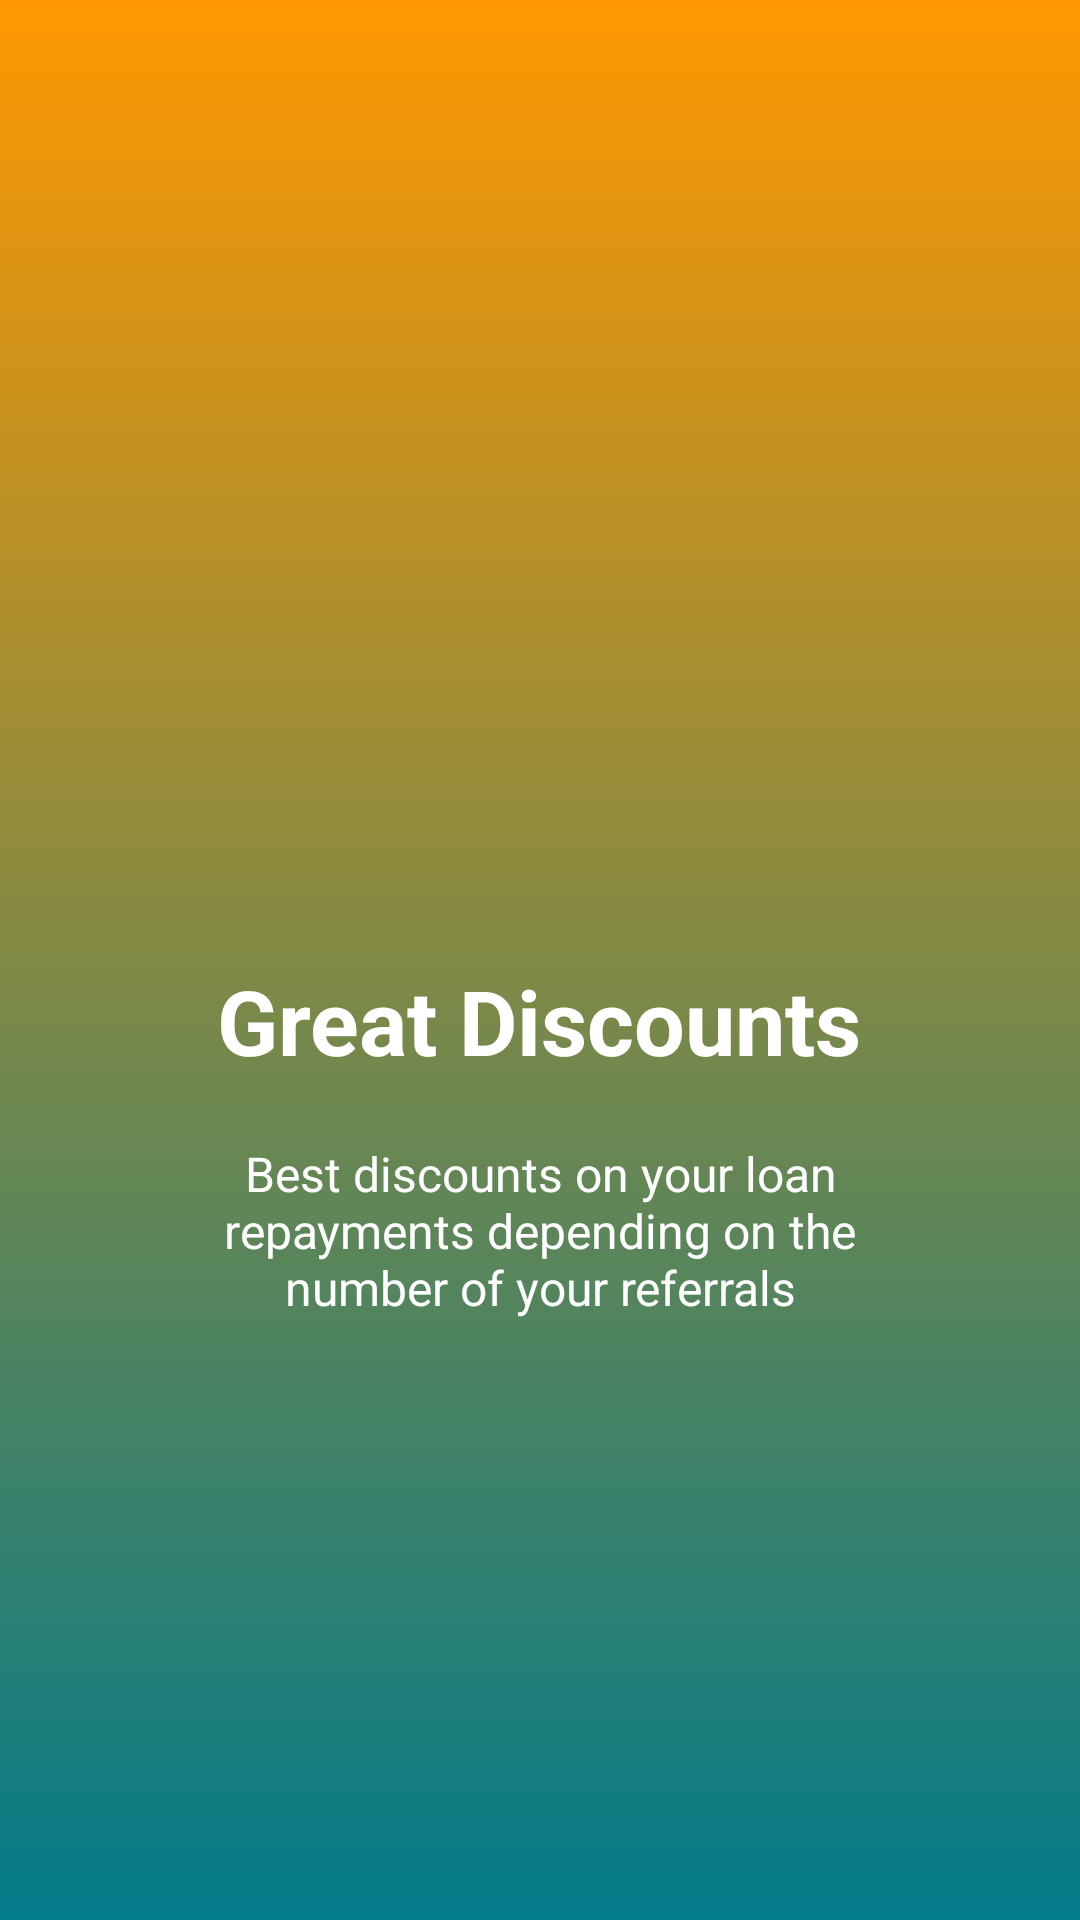

Produce the Android XML layout that renders to this screen, including the resource entries it uses.
<!-- AndroidManifest.xml: application theme Theme.KopaPlus -->
<!-- res/layout/welcome_slide3.xml -->
<?xml version="1.0" encoding="utf-8"?>
<RelativeLayout xmlns:android="http://schemas.android.com/apk/res/android"
    android:layout_width="match_parent"
    android:layout_height="match_parent"

    android:padding="12dp"
    android:background="@drawable/grad_bg">

    <LinearLayout
        android:layout_width="wrap_content"
        android:layout_height="wrap_content"
        android:layout_centerInParent="true"
        android:gravity="center_horizontal"
        android:orientation="vertical">

        <ImageView
            android:layout_width="@dimen/img_width_height"
            android:layout_height="@dimen/img_width_height"
            android:src="@drawable/ic_discount" />

        <TextView
            android:layout_width="wrap_content"
            android:layout_height="wrap_content"
            android:text="@string/slide_3_title"
            android:textColor="@android:color/white"
            android:textSize="@dimen/slide_title"
            android:textStyle="bold" />

        <TextView
            android:layout_width="wrap_content"
            android:layout_height="wrap_content"
            android:layout_marginTop="20dp"
            android:gravity="center_horizontal"
            android:paddingLeft="@dimen/desc_padding"
            android:paddingRight="@dimen/desc_padding"
            android:text="@string/slide_3_desc"
            android:textColor="@android:color/white"
            android:textSize="@dimen/slide_desc" />
    </LinearLayout>
</RelativeLayout>
<!-- resources referenced by this layout -->
<resources>
  <dimen name="desc_padding">40dp</dimen>
  <dimen name="img_width_height">120dp</dimen>
  <dimen name="slide_desc">16dp</dimen>
  <dimen name="slide_title">30dp</dimen>
  <!-- drawable grad_bg (drawable) -->
  <?xml version="1.0" encoding="utf-8"?>
  <shape xmlns:android="http://schemas.android.com/apk/res/android"
      android:shape="rectangle">
      <gradient
          android:angle="90"
          android:endColor="#FF9800"
          android:startColor="@color/gradStop"
          android:type="linear" />
  </shape>
  <string name="slide_3_desc">Best discounts on your loan repayments depending on the number of your referrals</string>
  <string name="slide_3_title">Great Discounts</string>
  <style name="Theme.KopaPlus" parent="Theme.AppCompat.DayNight.NoActionBar">
          
          <item name="colorPrimary">@color/purple_500</item>
          <item name="colorPrimaryDark">@color/purple_700</item>
          <item name="colorAccent">@color/colorAccent</item>
          
      </style>
  <color name="gradStop">#027B8A</color>
  <color name="purple_500">#25282B</color>
  <color name="purple_700">#301268</color>
  <color name="colorAccent">#18c729</color>
</resources>
